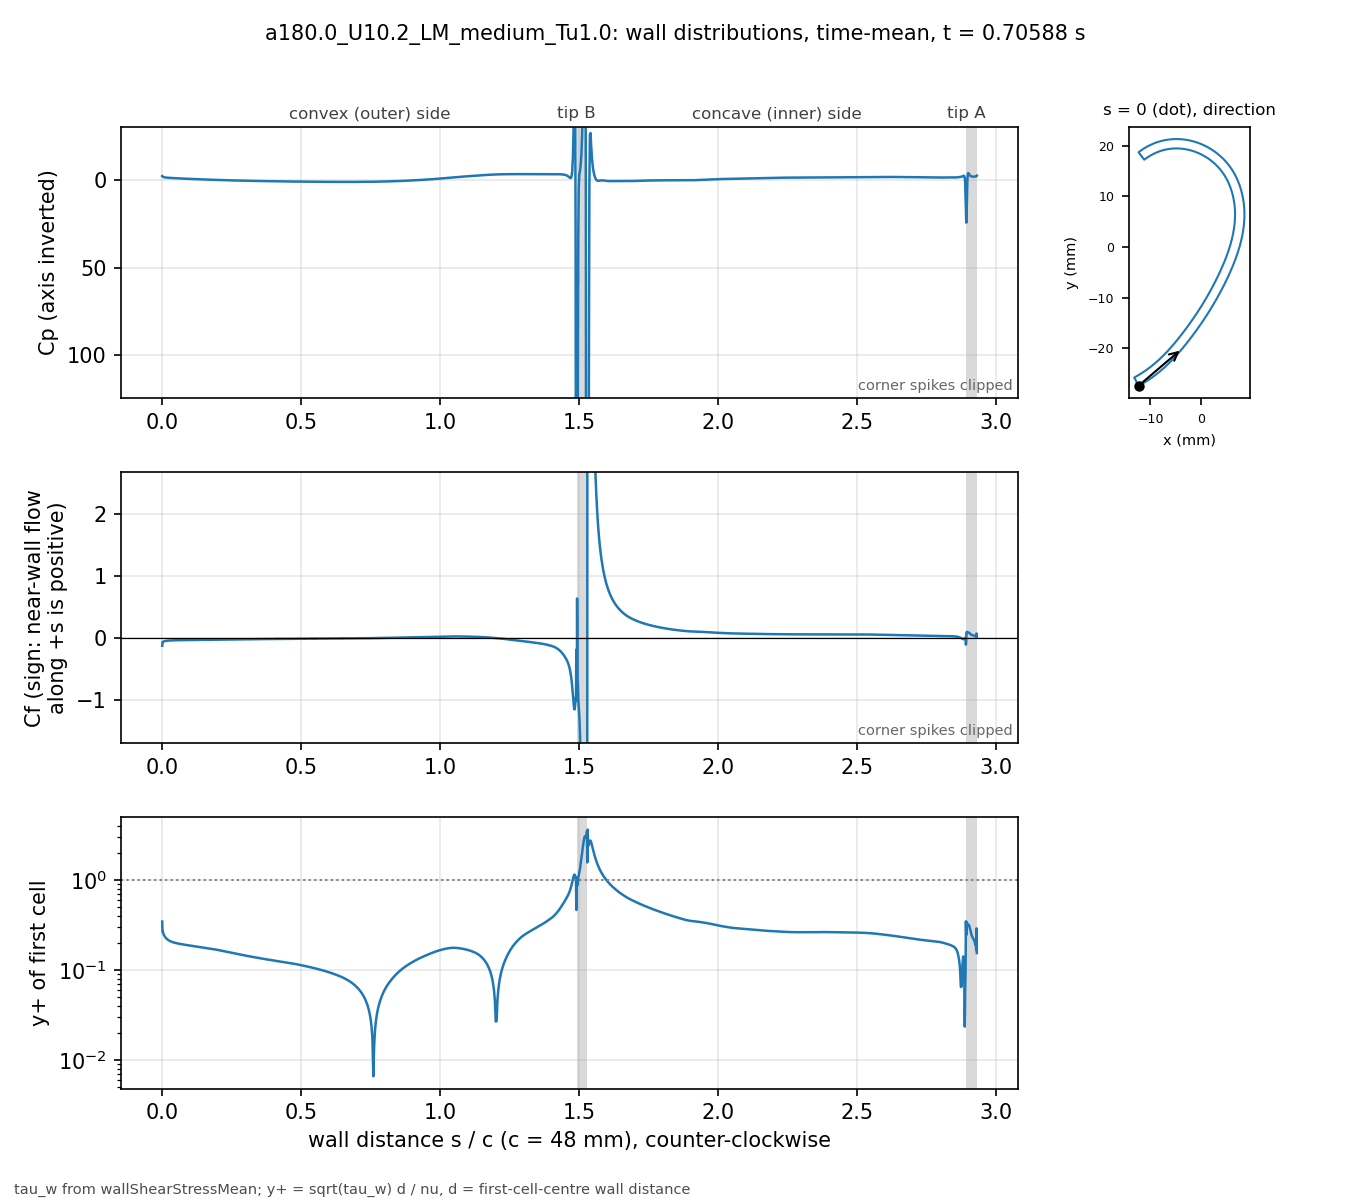

Values plotted in this chart, from the file beside it:
# a180.0_U10.2_LM_medium_Tu1.0 t=0.70588…, p_inf=0; Cf signed by near-wall flow dir…
patch, s_over_c, x_m, y_m, Cp, Cf, yplus, d_first_m
blade, 0.000000, -0.01234, -0.02743, -2.399, -0.1233, 0.346, 2.0713e-06
blade, 0.001059, -0.0123, -0.02741, -2.192, -0.063, 0.2687, 2.2499e-06
blade, 0.002253, -0.01225, -0.02738, -2.058, -0.06326, 0.2692, 2.2501e-06
blade, 0.003600, -0.01219, -0.02735, -1.935, -0.05747, 0.2566, 2.2503e-06
blade, 0.005118, -0.01213, -0.02732, -1.824, -0.05443, 0.2497, 2.2499e-06
blade, 0.006829, -0.01205, -0.02728, -1.737, -0.05147, 0.2429, 2.25e-06
blade, 0.008759, -0.01197, -0.02723, -1.669, -0.04893, 0.2368, 2.2501e-06
blade, 0.01094, -0.01188, -0.02718, -1.614, -0.04669, 0.2313, 2.25e-06
blade, 0.01339, -0.01178, -0.02713, -1.566, -0.04473, 0.2264, 2.2501e-06
blade, 0.01615, -0.01166, -0.02706, -1.521, -0.04298, 0.2219, 2.2498e-06
blade, 0.01918, -0.01154, -0.02699, -1.478, -0.04147, 0.218, 2.2495e-06
blade, 0.0223, -0.01141, -0.02691, -1.437, -0.0402, 0.2146, 2.2499e-06
blade, 0.02543, -0.01128, -0.02684, -1.4, -0.03916, 0.2118, 2.2499e-06
blade, 0.02855, -0.01115, -0.02676, -1.365, -0.03827, 0.2094, 2.2499e-06
blade, 0.03168, -0.01102, -0.02668, -1.332, -0.03752, 0.2074, 2.2502e-06
blade, 0.0348, -0.01089, -0.0266, -1.3, -0.03686, 0.2056, 2.2504e-06
blade, 0.03793, -0.01077, -0.02652, -1.269, -0.03628, 0.2039, 2.2505e-06
blade, 0.04105, -0.01064, -0.02644, -1.24, -0.03576, 0.2025, 2.2503e-06
blade, 0.04417, -0.01051, -0.02636, -1.212, -0.0353, 0.2011, 2.2501e-06
blade, 0.0473, -0.01039, -0.02628, -1.184, -0.03488, 0.1999, 2.2498e-06
blade, 0.05042, -0.01026, -0.0262, -1.158, -0.0345, 0.1988, 2.2499e-06
blade, 0.05355, -0.01014, -0.02611, -1.132, -0.03414, 0.1978, 2.25e-06
blade, 0.05667, -0.01001, -0.02603, -1.106, -0.03382, 0.1968, 2.2499e-06
blade, 0.05979, -0.009891, -0.02594, -1.081, -0.03351, 0.1959, 2.2498e-06
blade, 0.06292, -0.009768, -0.02586, -1.057, -0.03322, 0.1951, 2.2496e-06
blade, 0.06604, -0.009646, -0.02577, -1.033, -0.03295, 0.1943, 2.2498e-06
blade, 0.06917, -0.009524, -0.02568, -1.009, -0.03269, 0.1935, 2.2499e-06
blade, 0.07229, -0.009403, -0.02559, -0.9861, -0.03244, 0.1928, 2.2496e-06
blade, 0.07541, -0.009283, -0.0255, -0.9631, -0.03221, 0.1921, 2.2493e-06
blade, 0.07854, -0.009163, -0.02541, -0.9404, -0.03198, 0.1914, 2.2496e-06
blade, 0.08166, -0.009043, -0.02532, -0.918, -0.03176, 0.1907, 2.2497e-06
blade, 0.08479, -0.008924, -0.02523, -0.8958, -0.03154, 0.1901, 2.2498e-06
blade, 0.08791, -0.008806, -0.02514, -0.8739, -0.03133, 0.1895, 2.25e-06
blade, 0.09104, -0.008688, -0.02505, -0.8521, -0.03113, 0.1889, 2.2501e-06
blade, 0.09416, -0.008571, -0.02495, -0.8306, -0.03092, 0.1883, 2.2502e-06
blade, 0.09728, -0.008454, -0.02486, -0.8092, -0.03072, 0.1877, 2.2503e-06
blade, 0.1004, -0.008338, -0.02477, -0.7881, -0.03053, 0.187, 2.2503e-06
blade, 0.1035, -0.008222, -0.02467, -0.767, -0.03033, 0.1865, 2.2503e-06
blade, 0.1067, -0.008107, -0.02457, -0.7462, -0.03014, 0.1858, 2.2501e-06
blade, 0.1098, -0.007992, -0.02448, -0.7255, -0.02994, 0.1852, 2.2501e-06
blade, 0.1129, -0.007878, -0.02438, -0.7049, -0.02975, 0.1846, 2.2501e-06
blade, 0.116, -0.007764, -0.02428, -0.6845, -0.02956, 0.184, 2.2501e-06
blade, 0.1192, -0.007651, -0.02418, -0.6643, -0.02937, 0.1835, 2.25e-06
blade, 0.1223, -0.007538, -0.02409, -0.6441, -0.02918, 0.1828, 2.2498e-06
blade, 0.1254, -0.007426, -0.02399, -0.6241, -0.02899, 0.1822, 2.2496e-06
blade, 0.1285, -0.007315, -0.02389, -0.6043, -0.0288, 0.1816, 2.2498e-06
blade, 0.1316, -0.007203, -0.02379, -0.5846, -0.02861, 0.181, 2.2499e-06
blade, 0.1348, -0.007093, -0.02368, -0.565, -0.02842, 0.1804, 2.2497e-06
blade, 0.1379, -0.006983, -0.02358, -0.5455, -0.02823, 0.1799, 2.2501e-06
blade, 0.141, -0.006873, -0.02348, -0.5262, -0.02804, 0.1793, 2.2501e-06
blade, 0.1441, -0.006764, -0.02338, -0.5069, -0.02785, 0.1787, 2.2501e-06
blade, 0.1473, -0.006656, -0.02327, -0.4879, -0.02767, 0.1781, 2.2504e-06
blade, 0.1504, -0.006547, -0.02317, -0.4689, -0.02748, 0.1775, 2.2503e-06
blade, 0.1535, -0.00644, -0.02307, -0.4501, -0.02729, 0.1768, 2.2502e-06
blade, 0.1566, -0.006333, -0.02296, -0.4314, -0.0271, 0.1762, 2.2501e-06
blade, 0.1598, -0.006226, -0.02285, -0.4129, -0.02691, 0.1756, 2.2498e-06
blade, 0.1629, -0.00612, -0.02275, -0.3945, -0.02671, 0.175, 2.25e-06
blade, 0.166, -0.006014, -0.02264, -0.3762, -0.02652, 0.1743, 2.2501e-06
blade, 0.1691, -0.005909, -0.02254, -0.358, -0.02633, 0.1737, 2.2498e-06
... 914 more rows
